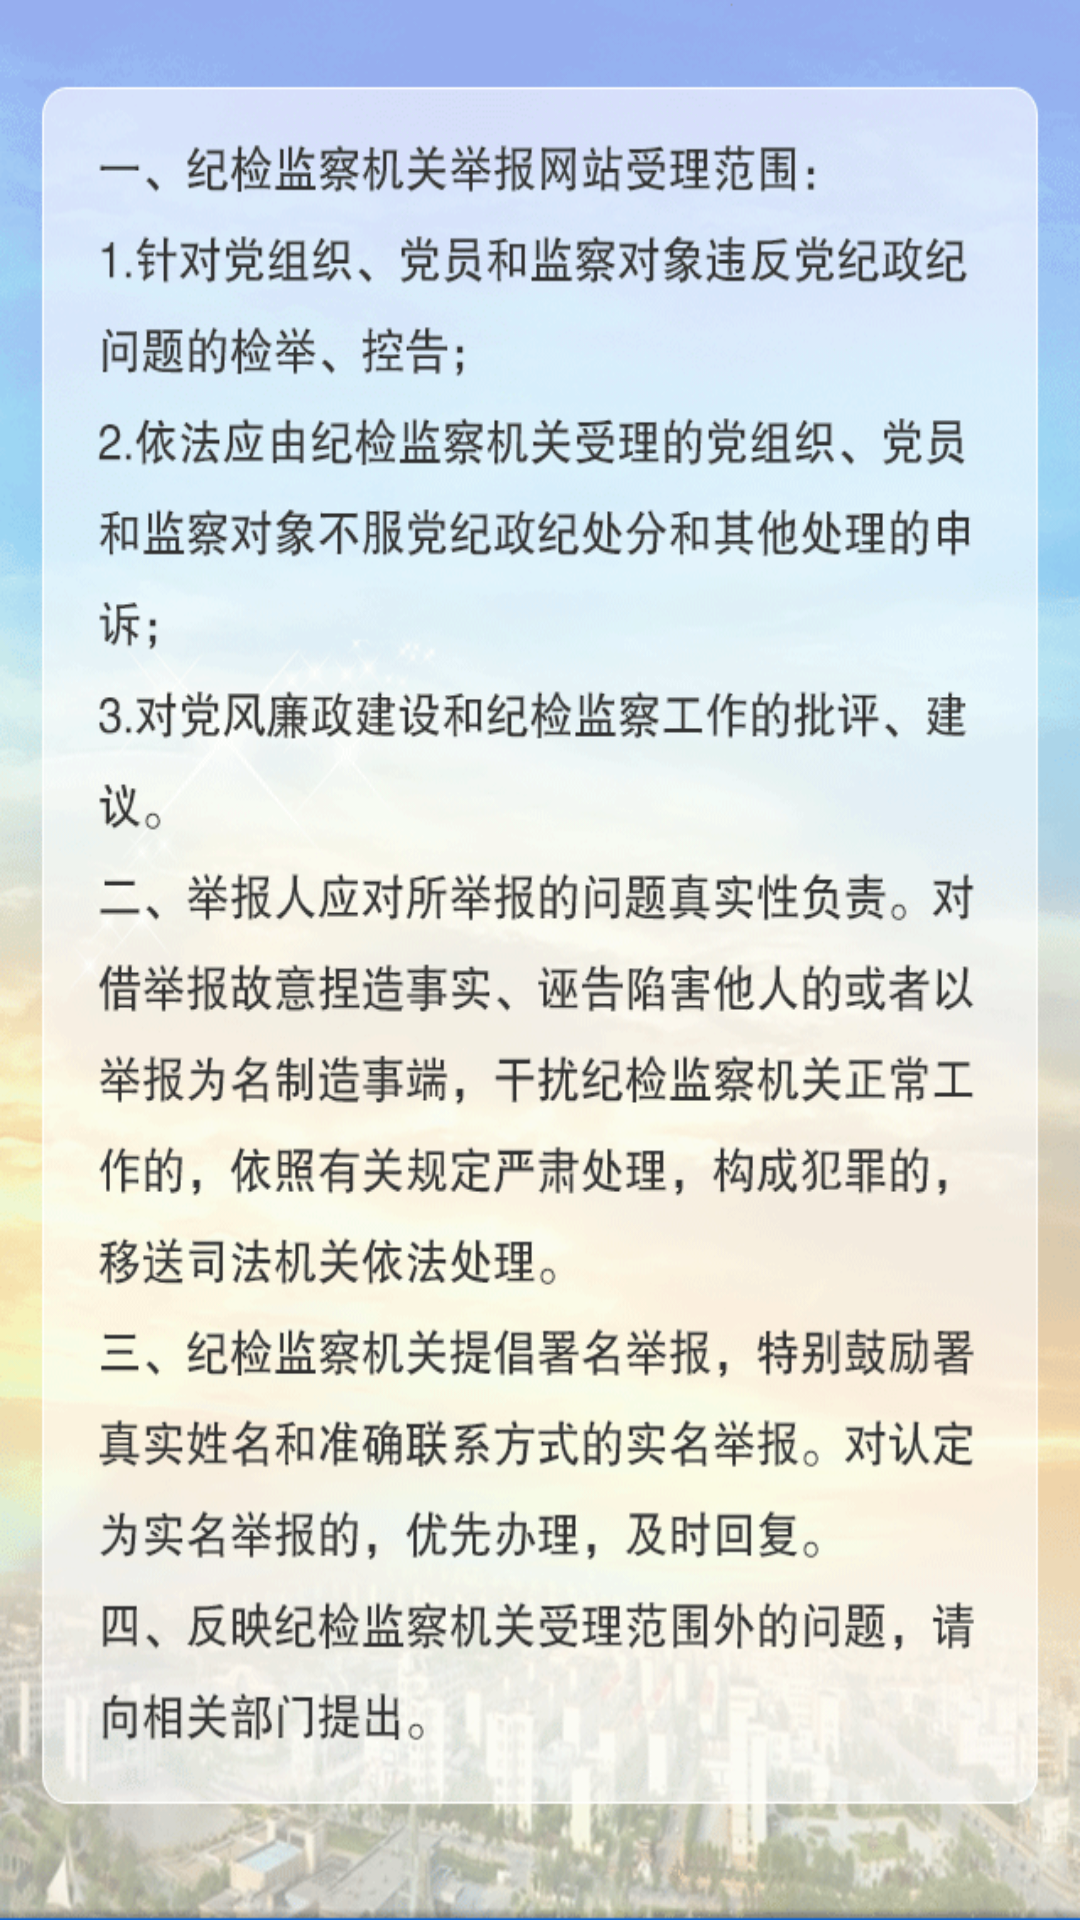

This screen was rendered from an Android layout file. Write that file and the resources it references.
<!-- AndroidManifest.xml: application theme AppTheme -->
<!-- res/layout/fragment_jbzn.xml -->
<?xml version="1.0" encoding="utf-8"?>
<LinearLayout
    xmlns:android="http://schemas.android.com/apk/res/android"
    android:layout_width="match_parent"
    android:layout_height="match_parent"
    android:orientation="vertical">
    <LinearLayout
        android:layout_width="match_parent"
        android:layout_height="@dimen/y100"
        android:background="@color/topTitle">
        <ImageView
            android:id="@+id/iv_jbzn_back"
            android:layout_width="wrap_content"
            android:layout_height="match_parent"
            android:src="@drawable/back"
            android:paddingLeft="@dimen/x20"
            android:paddingRight="@dimen/x20"/>
        <TextView
            android:layout_width="0dp"
            android:layout_weight="1"
            android:layout_height="match_parent"
            android:text="举报指南"
            android:gravity="center"
            android:textColor="#ffffff"
            android:textSize="16sp"/>
        <ImageView
            android:layout_width="@dimen/x60"
            android:layout_height="match_parent"/>
    </LinearLayout>
    <ImageView
        android:layout_width="match_parent"
        android:layout_height="match_parent"
        android:src="@drawable/jbzn"
        android:scaleType="fitXY"/>
</LinearLayout>
<!-- resources referenced by this layout -->
<resources>
  <color name="topTitle">#0c62cf</color>
  <dimen name="x20">10.0dp</dimen>
  <dimen name="x60">30.0dp</dimen>
  <!-- drawable jbzn: png bitmap (drawable-mdpi, 216991 bytes) -->
  <style name="AppTheme" parent="Theme.AppCompat.Light.NoActionBar">
          
          <item name="colorPrimary">@color/colorPrimary</item>
          <item name="colorPrimaryDark">@color/colorPrimaryDark</item>
          <item name="colorAccent">@color/colorAccent</item>
      </style>
  <color name="colorPrimary">#3F51B5</color>
  <color name="colorPrimaryDark">#303F9F</color>
  <color name="colorAccent">#FF4081</color>
</resources>
